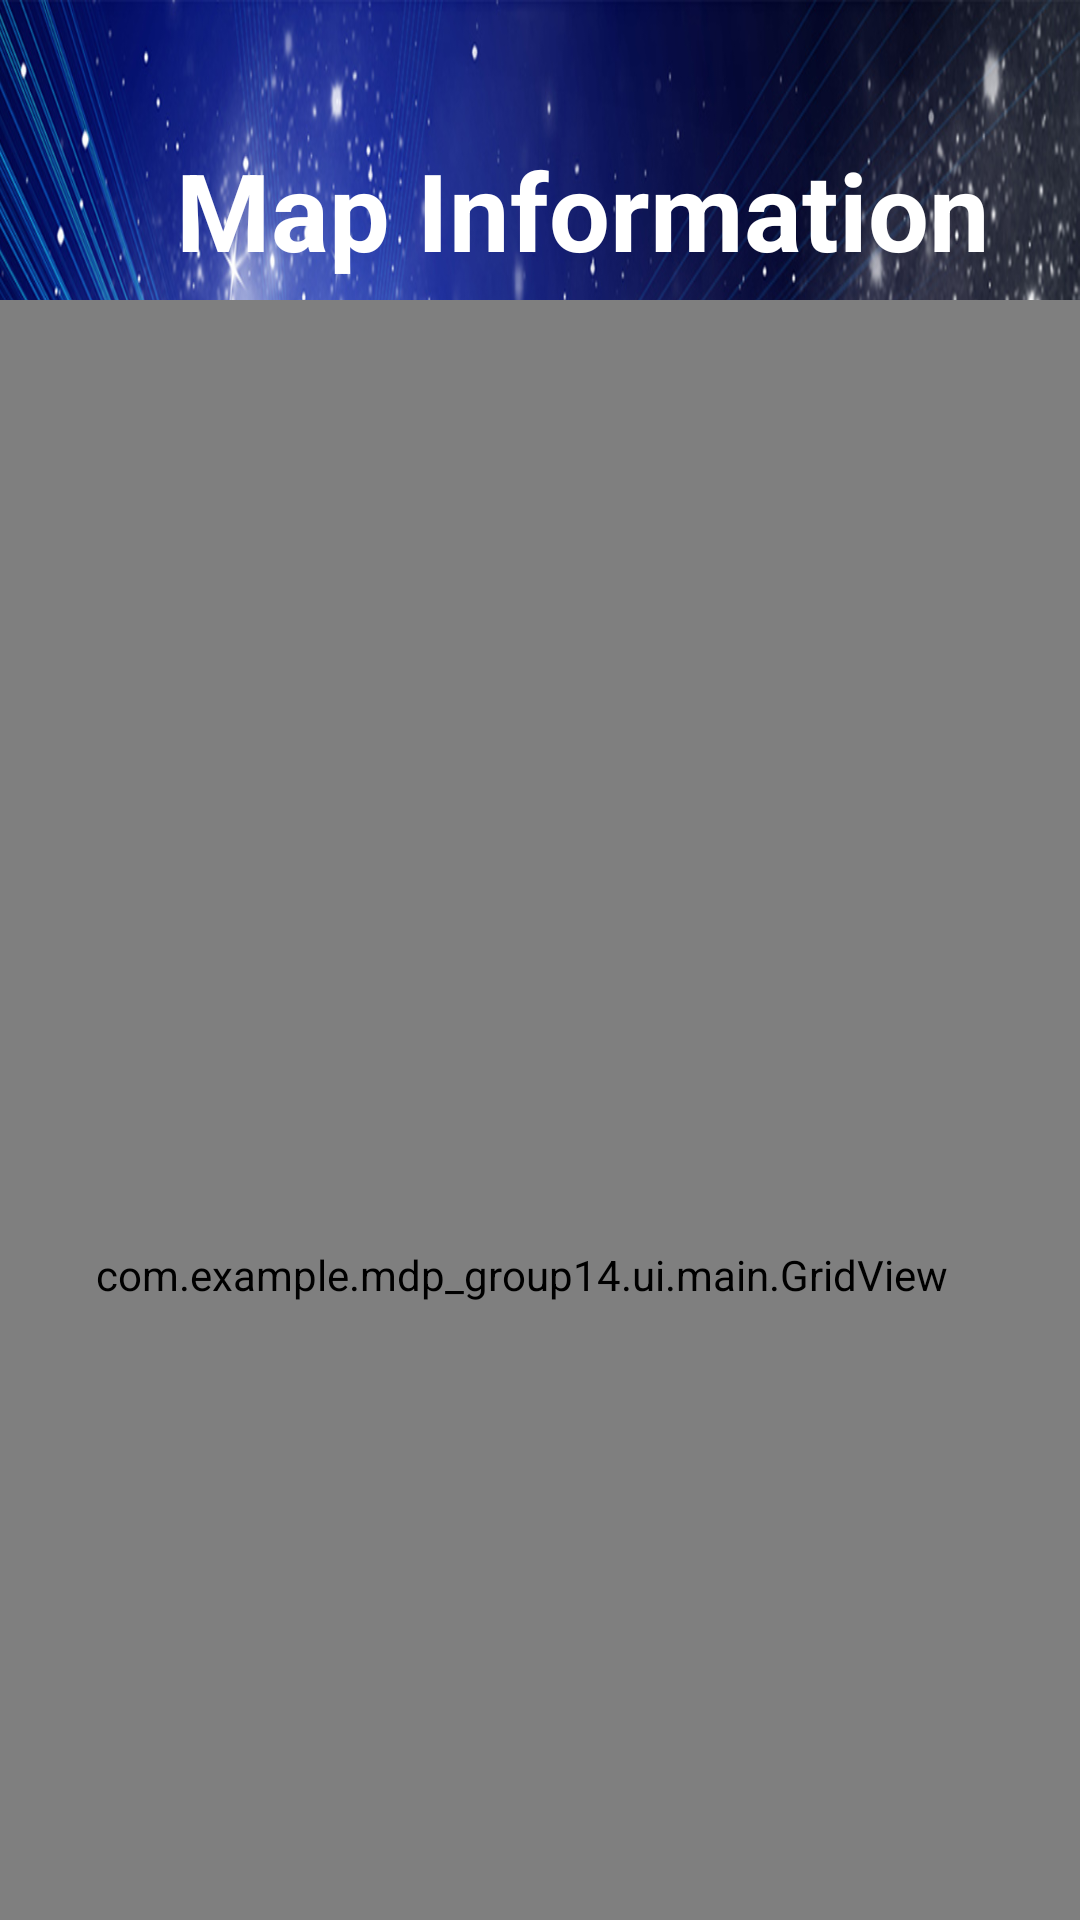

Layout XML and referenced resources for this Android screen:
<!-- AndroidManifest.xml: application theme AppTheme -->
<!-- res/layout/activity_map_information.xml -->
<?xml version="1.0" encoding="utf-8"?>
<androidx.constraintlayout.widget.ConstraintLayout xmlns:android="http://schemas.android.com/apk/res/android"
    xmlns:app="http://schemas.android.com/apk/res-auto"
    xmlns:tools="http://schemas.android.com/tools"
    android:layout_width="match_parent"
    android:layout_height="match_parent"
    tools:context="com.example.mdp_group14.ui.main.MapInfo"
    android:background="@drawable/bgg">

    <TextView
        android:id="@+id/mapTitleTextView"
        android:layout_width="500dp"
        android:layout_height="60dp"
        android:layout_marginTop="40dp"
        android:layout_marginEnd="8dp"
        android:gravity="center"
        android:text="@string/mapinfo"
        android:textSize="36sp"
        android:textStyle="bold"
        app:layout_constraintEnd_toEndOf="parent"
        app:layout_constraintHorizontal_bias="0.38"
        app:layout_constraintStart_toStartOf="parent"
        app:layout_constraintTop_toTopOf="parent"
        android:layout_marginRight="8dp"
        android:textColor="#ffffff"

        />

    <view
        android:id="@+id/mapInformationView"
        class="com.example.mdp_group14.ui.main.GridView"
        android:layout_width="500dp"
        android:layout_height="650dp"
        android:layout_marginEnd="25dp"
        app:layout_constraintBottom_toBottomOf="parent"
        app:layout_constraintEnd_toEndOf="parent"
        app:layout_constraintHorizontal_bias="0.466"
        app:layout_constraintStart_toStartOf="parent"
        app:layout_constraintTop_toBottomOf="@+id/mapTitleTextView"
        app:layout_constraintVertical_bias="0.0"
        android:layout_marginRight="25dp"
        android:background="#ffffff"

       />

    <ToggleButton
        android:id="@+id/obstacleBtn"
        android:layout_width="wrap_content"
        android:layout_height="wrap_content"
        android:layout_marginEnd="8dp"
        android:layout_marginStart="8dp"
        android:layout_marginTop="8dp"
        android:textOff="@string/SObstacle"
        android:textOn="@string/SExplored"
        android:background="@drawable/btd"
        app:layout_constraintEnd_toEndOf="parent"
        app:layout_constraintHorizontal_bias="0.87"
        app:layout_constraintStart_toStartOf="parent"
        app:layout_constraintTop_toBottomOf="@+id/mapInformationView"

        />

</androidx.constraintlayout.widget.ConstraintLayout>
<!-- resources referenced by this layout -->
<resources>
  <!-- drawable bgg: jpg bitmap (drawable, 552020 bytes) -->
  <!-- drawable btd (drawable) -->
  <?xml version="1.0" encoding="utf-8"?>
  <selector xmlns:android="http://schemas.android.com/apk/res/android">
          <item android:state_pressed="false">
              <shape xmlns:android="http://schemas.android.com/apk/res/android" android:shape="oval">
                  <gradient
                      android:startColor="#3F51B5"
                      android:centerColor="#2196F3"
                      android:endColor="#673AB7"
                      android:angle="135" />
              </shape>
          </item>
          <item android:state_pressed="true">
              <shape xmlns:android="http://schemas.android.com/apk/res/android" android:shape="oval">
                  <gradient
                      android:startColor="#f46b42"
                      android:centerColor="#41caf4"
                      android:endColor="#e8375d"
                      android:angle="180" />
              </shape>
          </item>
  
  </selector>
  <string name="SExplored">Show Explored</string>
  <string name="SObstacle">Show Obstacle</string>
  <string name="mapinfo">Map Information</string>
  <style name="AppTheme" parent="Theme.AppCompat.Light.DarkActionBar">
          
          <item name="colorPrimary">#00203f </item>
          <item name="colorPrimaryDark">#00203f </item>
          <item name="colorAccent">#00203f </item>
      </style>
</resources>
